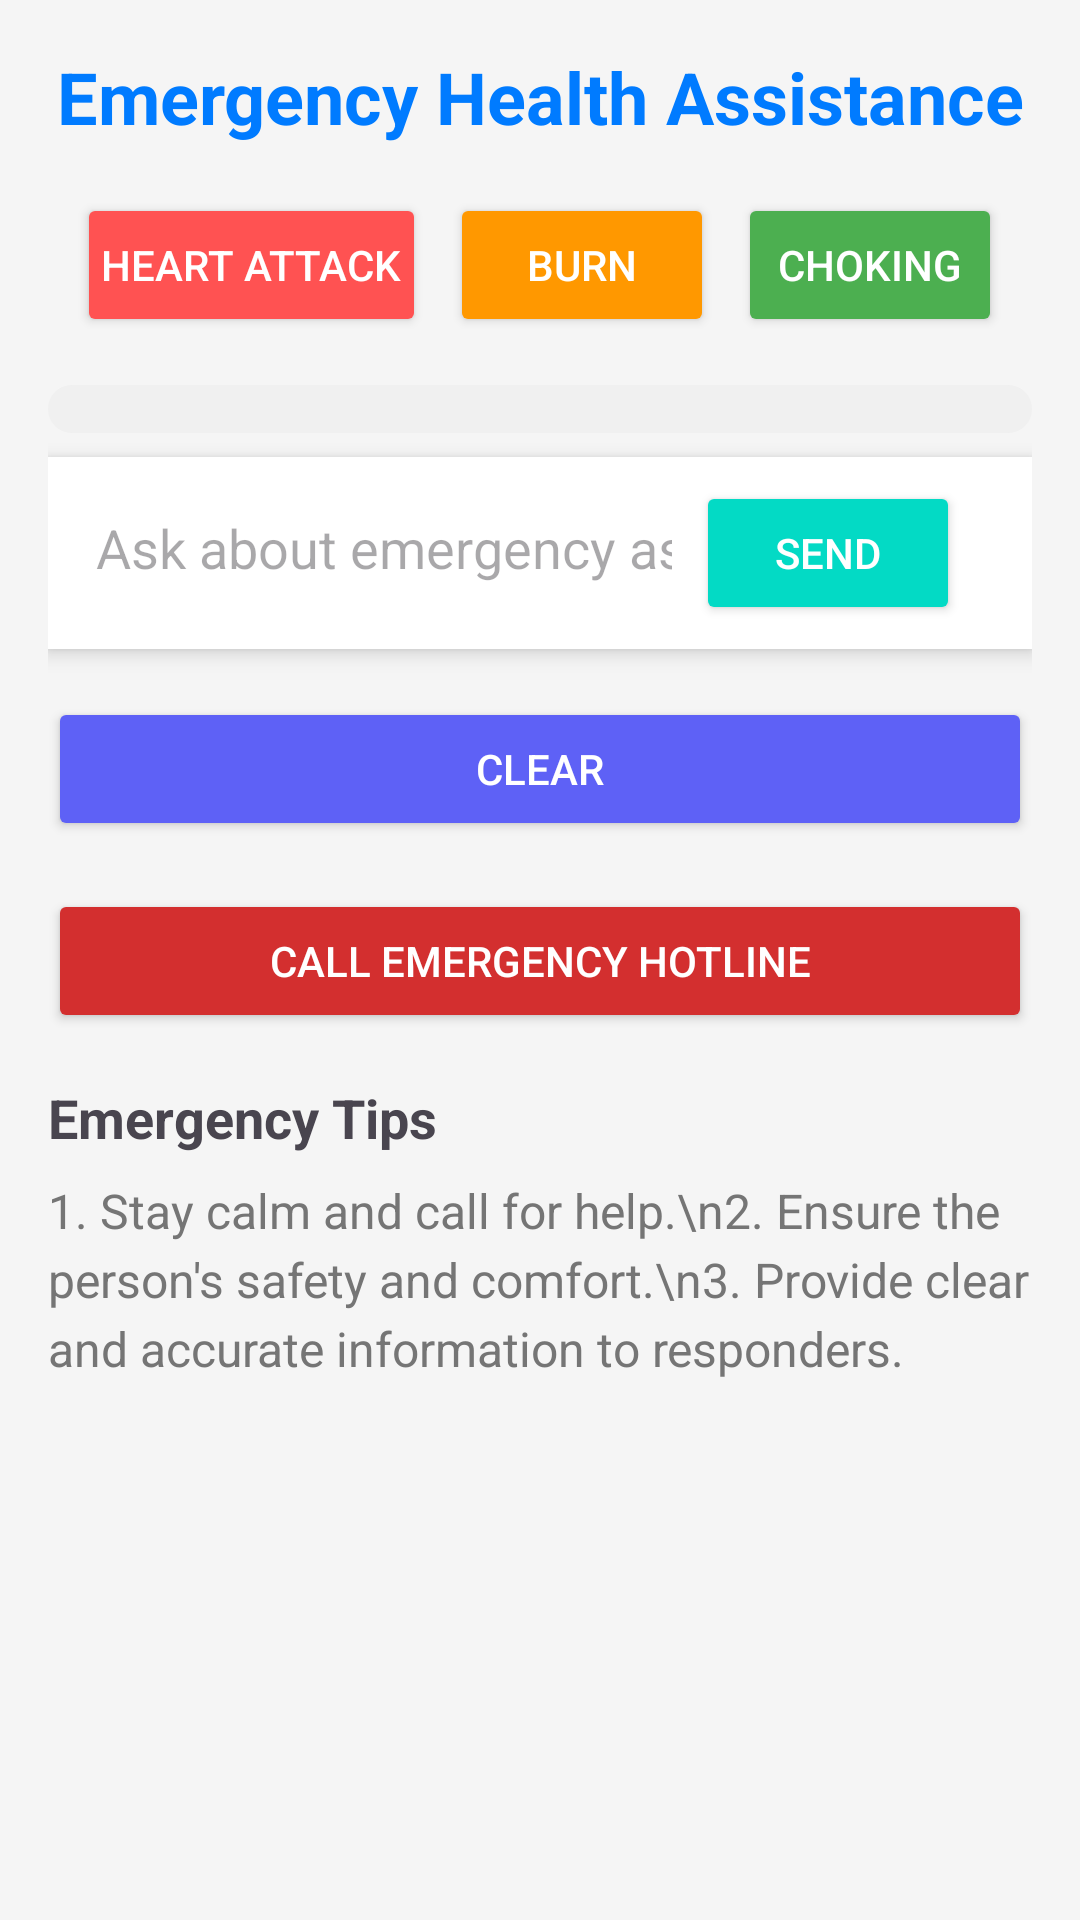

This screen was rendered from an Android layout file. Write that file and the resources it references.
<!-- AndroidManifest.xml: application theme Theme.Hospitals -->
<!-- res/layout/fragment_home.xml -->
<ScrollView
    xmlns:android="http://schemas.android.com/apk/res/android"
    android:layout_width="match_parent"
    android:layout_height="match_parent"
    android:fillViewport="true">

    <LinearLayout
        android:layout_width="match_parent"
        android:layout_height="wrap_content"
        android:orientation="vertical"
        android:background="#F5F5F5"
        android:padding="16dp">

        
        <TextView
            android:id="@+id/headerTitle"
            android:layout_width="match_parent"
            android:layout_height="wrap_content"
            android:text="Emergency Health Assistance"
            android:textSize="24sp"
            android:textStyle="bold"
            android:textColor="#007BFF"
            android:gravity="center"
            android:layout_marginBottom="16dp" />

        
        <LinearLayout
            android:layout_width="match_parent"
            android:layout_height="wrap_content"
            android:orientation="horizontal"
            android:gravity="center"
            android:layout_marginBottom="16dp">

            <Button
                android:id="@+id/quickActionHeartAttack"
                android:layout_width="wrap_content"
                android:layout_height="wrap_content"
                android:text="Heart Attack"
                android:backgroundTint="#FF5252"
                android:textColor="#FFFFFF"
                android:layout_marginEnd="8dp"
                android:padding="8dp" />

            <Button
                android:id="@+id/quickActionBurn"
                android:layout_width="wrap_content"
                android:layout_height="wrap_content"
                android:text="Burn"
                android:backgroundTint="#FF9800"
                android:textColor="#FFFFFF"
                android:layout_marginEnd="8dp"
                android:padding="8dp" />

            <Button
                android:id="@+id/quickActionChoking"
                android:layout_width="wrap_content"
                android:layout_height="wrap_content"
                android:text="Choking"
                android:backgroundTint="#4CAF50"
                android:textColor="#FFFFFF"
                android:padding="8dp" />
        </LinearLayout>

        

        
        <ScrollView
            android:id="@+id/chatScrollView"
            android:layout_width="match_parent"
            android:layout_height="wrap_content"
            android:background="@drawable/chat_background"
            android:padding="8dp">

            <LinearLayout
                android:id="@+id/chatContainer"
                android:layout_width="match_parent"
                android:layout_height="wrap_content"
                android:orientation="vertical" />
        </ScrollView>

        <LinearLayout
            android:layout_width="match_parent"
            android:layout_height="wrap_content"
            android:orientation="horizontal"
            android:background="#FFFFFF"
            android:elevation="4dp"
            android:padding="8dp"
            android:layout_marginTop="8dp">

            <EditText
                android:id="@+id/userInput"
                android:layout_width="0dp"
                android:layout_height="wrap_content"
                android:layout_weight="1"
                android:hint="Ask about emergency assistance..."
                android:inputType="text"
                android:background="@android:color/transparent"
                android:padding="8dp" />

            <Button
                android:id="@+id/sendButton"
                android:layout_width="wrap_content"
                android:layout_height="wrap_content"
                android:text="Send"
                android:layout_alignParentRight="true"
                android:layout_below="@id/chatContainer"
                android:layout_marginRight="16dp"
                android:backgroundTint="@color/colorAccent"
                android:textColor="@android:color/white"/>
        </LinearLayout>
        <Button
            android:id="@+id/clearButton"
            android:layout_width="match_parent"
            android:layout_height="wrap_content"
            android:text="Clear"
            android:backgroundTint="#5E61F6"
            android:textColor="#FFFFFF"
            android:padding="12dp"
            android:layout_marginTop="16dp" />

        <Button
            android:id="@+id/hotlineButton"
            android:layout_width="match_parent"
            android:layout_height="wrap_content"
            android:text="Call Emergency Hotline"
            android:backgroundTint="#D32F2F"
            android:textColor="#FFFFFF"
            android:padding="12dp"
            android:layout_marginTop="16dp" />

        
        <TextView
            android:id="@+id/tipsHeader"
            android:layout_width="match_parent"
            android:layout_height="wrap_content"
            android:text="Emergency Tips"
            android:textSize="18sp"
            android:textStyle="bold"
            android:layout_marginTop="16dp"
            android:layout_marginBottom="8dp" />

        <TextView
            android:id="@+id/tipsContent"
            android:layout_width="match_parent"
            android:layout_height="wrap_content"
            android:text="1. Stay calm and call for help.\n2. Ensure the person's safety and comfort.\n3. Provide clear and accurate information to responders."
            android:textSize="16sp"
            android:lineSpacingExtra="4dp"
            android:textColor="#757575" />

    </LinearLayout>
</ScrollView>
<!-- resources referenced by this layout -->
<resources>
  <color name="colorAccent">#03DAC5</color>
  <!-- drawable chat_background (drawable) -->
  <?xml version="1.0" encoding="utf-8"?>
  <shape xmlns:android="http://schemas.android.com/apk/res/android">
      <solid android:color="#f0f0f0"/> 
      <corners android:radius="10dp"/> 
      <padding
          android:left="10dp"
          android:right="10dp"
          android:top="10dp"
          android:bottom="10dp"/> 
  </shape>
  <style name="Theme.Hospitals" parent="Base.Theme.Hospitals" />
  <style name="Base.Theme.Hospitals" parent="Theme.Material3.DayNight.NoActionBar">
          
          
      </style>
</resources>
